4-way image classification set "ROI" from GitHub (Raihan-Moosa/Brain-Tumor-MRI-Classification-ACML-); label vocabulary: glioma, meningioma, no tumor, pituitary tumor.

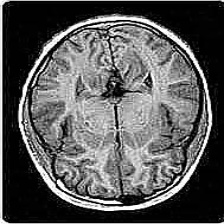
Label: no tumor

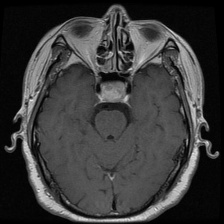
Label: pituitary tumor

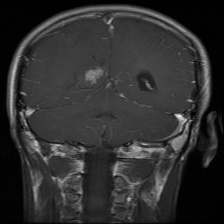
Label: glioma

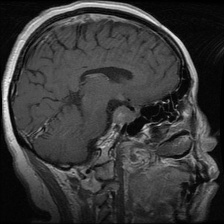
Label: pituitary tumor

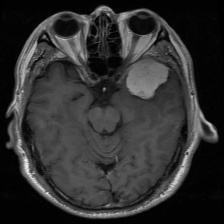
Label: meningioma

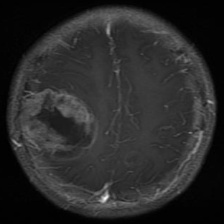
Label: glioma
